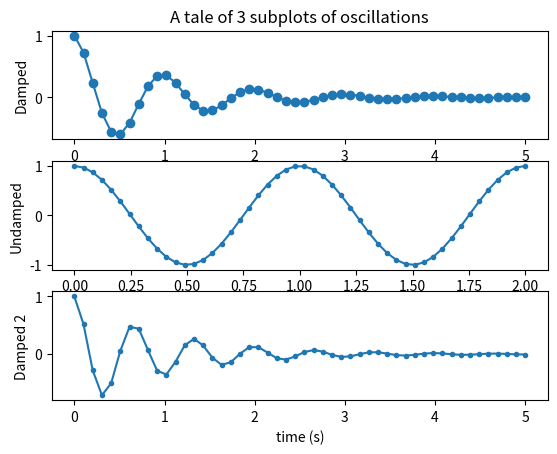

This chart was generated by the following Python code:
import sys
import matplotlib.pyplot as plt
import numpy as np


if __name__ == '__main__':
    x1 = np.linspace(0.0, 5.0)
    x2 = np.linspace(0.0, 2.0)
    x3 = np.linspace(0.0, 5.0)

    y1 = np.cos(2 * np.pi * x1) * np.exp(-x1)
    y2 = np.cos(2 * np.pi * x2)
    y3 = np.cos(3 * np.pi * x1) * np.exp(-x1)

    plt.subplot(3, 1, 1)
    plt.plot(x1, y1, 'o-')
    plt.title('A tale of 3 subplots of oscillations')
    plt.ylabel('Damped')

    plt.subplot(3, 1, 2)
    plt.plot(x2, y2, '.-')
    plt.xlabel('time (s)')
    plt.ylabel('Undamped')

    plt.subplot(3, 1, 3)
    plt.plot(x3, y3, '.-')
    plt.xlabel('time (s)')
    plt.ylabel('Damped 2')

    plt.show()

    sys.exit()
